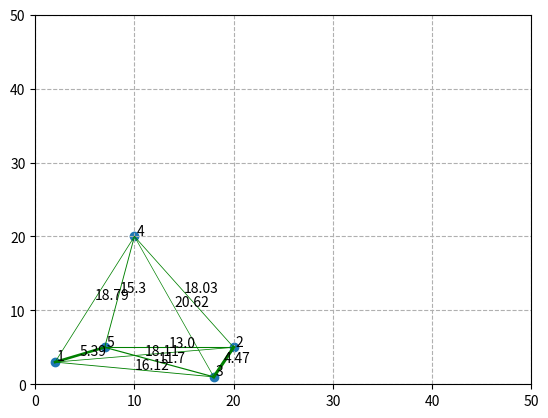

Source code (Python):
import math
import matplotlib.pyplot as plt
import numpy
import numpy as np

#константы
alpha = 1
beta = 5
dist_const = 10

class Point(object):
    def __init__(self, number, x, y):
        self.x = x
        self.y = y
        self.number = number

    def get_location(self):
        return self.x, self.y

    def get_number(self):
        return self.number

    def set_location(self, x, y):
        self.x = x
        self.y = y

    def set_number(self, number):
        self.number = number

    def get_distance_to(self, Point):
        x1 = self.x
        x2 = Point.get_location()[0]
        y1 = self.y
        y2 = Point.get_location()[1]
        d = math.sqrt((x2 - x1)**2 + (y2-y1)**2)
        return d


# Инициализация Точек
Point1 = Point(1, 2, 3)
Point2 = Point(2, 20, 5)
Point3 = Point(3, 18, 1)
Point4 = Point(4, 10, 20)
Point5 = Point(5, 7, 5)
points_num = 5


# Инициализация массива
x_coord = []
y_coord = []
number_coord = []
distances_array = []
pheromone_array = [[0.2 for _ in range(points_num)] for _ in range(points_num)]


def filling_coordinate_array(Point):
    x_coord.append(Point.get_location()[0])
    y_coord.append(Point.get_location()[1])
    number_coord.append(Point.get_number())

def filling_distances_array():
    global distances_array
    distances_array = [[0 for _ in range(points_num)] for _ in range(points_num)]

    for i in range(points_num):
        for j in range(points_num):
            if i != j:
                point1 = globals()[f"Point{i + 1}"]
                point2 = globals()[f"Point{j + 1}"]
                distances_array[i][j] = point1.get_distance_to(point2)


def print_2darray(array):
    array = np.round(array, decimals=2)
    formatted_rows = []
    for i in range(len(array)):
        formatted_rows.append(" ".join(map(str, array[i])))
    return "\n".join(formatted_rows)


filling_distances_array()
print(f"Исходные данные \n"
      f"Массив длин путей: \n {print_2darray(distances_array)} \n "
      f"Массив феромонов на путях: \n {print_2darray(pheromone_array)}")
distances_array = np.array(distances_array)




for i in range(1, points_num + 1):
    point = globals()[f"Point{i}"]
    filling_coordinate_array(point)

x_coord = np.array(x_coord)
y_coord = np.array(y_coord)
number_coord = np.array(number_coord)

# print(x_coord, '\n', y_coord)
# График
plt.scatter(x_coord, y_coord, marker="o")
for i in range(len(x_coord)):
    point = globals()[f"Point{i + 1}"]
    plt.annotate(str(point.get_number()), (x_coord[i] + 0.2, y_coord[i] + 0.2))
plt.grid(linestyle='--')
# Соединяем точки линиями
for i in range(len(x_coord)):
    for j in range(i + 1, len(x_coord)):
        point = globals()[f"Point{i + 1}"]
        point1 = globals()[f"Point{j + 1}"]
        d = round(point.get_distance_to(point1), 2) # дистанция между двумя точками
        plt.plot([x_coord[i], x_coord[j]], [y_coord[i], y_coord[j]], linestyle='-', linewidth= 10/d, color='green')
        text_x = (x_coord[i] + x_coord[j]) / 2
        text_y = (y_coord[i] + y_coord[j]) / 2
        plt.text(text_x, text_y, f"{d}")

plt.xlim(0, 50)
plt.ylim(0, 50)
plt.show()